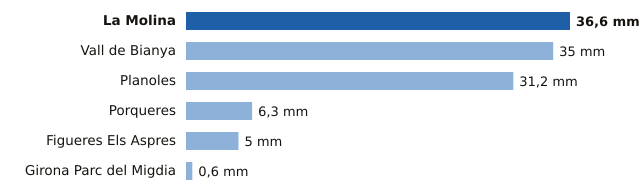

The file beside this chart, header and first rows:
estacion, provincia, mm
La Molina, Girona, 36.6
Vall de Bianya, Girona, 35.0
Planoles, Girona, 31.2
Porqueres, Girona, 6.3
Figueres Els Aspres, Girona, 5.0
Girona Parc del Migdia, Girona, 0.6
